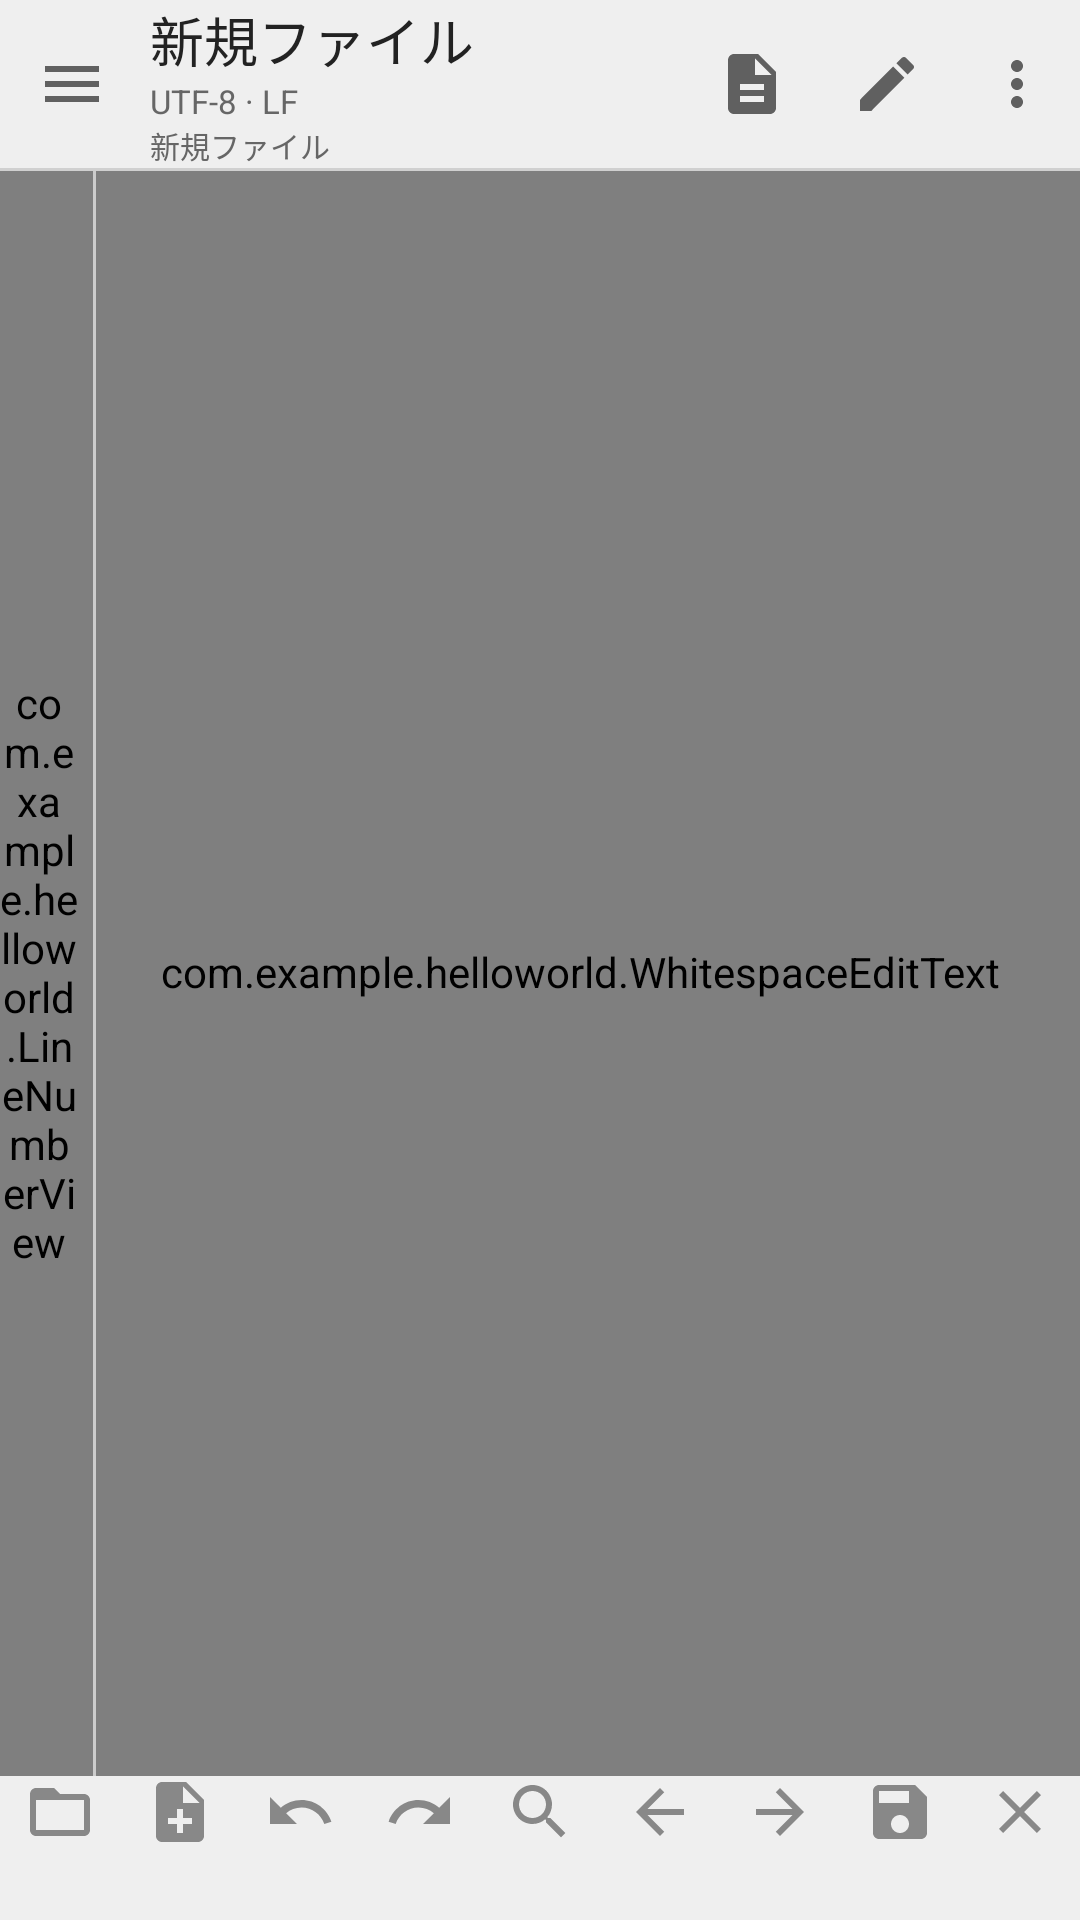

Write the Android layout XML for this screen, with the resource values it uses.
<!-- AndroidManifest.xml: application theme Theme.HelloWorld -->
<!-- res/layout/activity_main.xml -->
<?xml version="1.0" encoding="utf-8"?>
<LinearLayout xmlns:android="http://schemas.android.com/apk/res/android"
    xmlns:app="http://schemas.android.com/apk/res-auto"
    android:id="@+id/mainContent"
    android:focusable="true"
    android:focusableInTouchMode="true"
    android:layout_width="match_parent"
    android:layout_height="match_parent"
    android:orientation="vertical"
    android:background="#EFEFEF">

    <LinearLayout
        android:layout_width="match_parent"
        android:layout_height="56dp"
        android:gravity="center_vertical"
        android:orientation="horizontal"
        android:background="#EFEFEF">

        <ImageView android:id="@+id/menuButton" android:layout_width="48dp" android:layout_height="match_parent" android:scaleType="center" android:src="@drawable/ic_menu" app:tint="#606060" android:contentDescription="@string/menu_label" />
        <LinearLayout android:layout_width="0dp" android:layout_height="match_parent" android:layout_weight="1" android:gravity="center_vertical" android:paddingStart="2dp" android:orientation="vertical">
            <TextView android:id="@+id/fileTitle" android:layout_width="match_parent" android:layout_height="wrap_content" android:singleLine="true" android:ellipsize="middle" android:text="@string/untitled_file" android:textSize="18sp" android:textColor="#222222" />
             <TextView android:id="@+id/fileInfo" android:layout_width="match_parent" android:layout_height="wrap_content" android:singleLine="true" android:text="UTF-8 · LF" android:textSize="11sp" android:textColor="#666666" />
             <TextView android:id="@+id/filePath" android:layout_width="match_parent" android:layout_height="wrap_content" android:singleLine="true" android:ellipsize="middle" android:text="@string/new_file" android:textSize="10sp" android:textColor="#666666" />
        </LinearLayout>
        <ImageView android:id="@+id/openTop" android:layout_width="45dp" android:layout_height="match_parent" android:scaleType="center" android:src="@drawable/ic_description" app:tint="#606060" android:contentDescription="@string/file_label" />
        <ImageView android:id="@+id/editTop" android:layout_width="45dp" android:layout_height="match_parent" android:scaleType="center" android:src="@drawable/ic_edit" app:tint="#606060" android:contentDescription="@string/markdown_edit" />
        <ImageView android:id="@+id/moreTop" android:layout_width="42dp" android:layout_height="match_parent" android:scaleType="center" android:src="@drawable/ic_more_vert" app:tint="#606060" android:contentDescription="@string/more_label" />
    </LinearLayout>

    <LinearLayout android:id="@+id/searchNoticeCard" android:layout_width="match_parent" android:layout_height="wrap_content" android:orientation="horizontal" android:gravity="center_vertical" android:visibility="gone" android:background="#E5EEE5">
        <TextView android:id="@+id/searchNotice" android:layout_width="0dp" android:layout_height="wrap_content" android:layout_weight="1" android:padding="12dp" android:textColor="#333333" android:textSize="14sp" android:accessibilityLiveRegion="polite" />
        <TextView android:id="@+id/reconnectFile" android:layout_width="wrap_content" android:layout_height="48dp" android:paddingStart="12dp" android:paddingEnd="12dp" android:gravity="center" android:visibility="gone" android:text="@string/action_reselect" android:textColor="#388E3C" android:textSize="14sp" android:background="?android:attr/selectableItemBackground" android:focusable="true" />
        <ImageView android:id="@+id/closeSearchNotice" android:layout_width="48dp" android:layout_height="48dp" android:scaleType="center" android:src="@drawable/ic_close" app:tint="#555555" android:background="?android:attr/selectableItemBackgroundBorderless" android:focusable="true" android:contentDescription="@string/close_notice" />
    </LinearLayout>
    <LinearLayout android:id="@+id/markdownTabs" android:visibility="gone" android:layout_width="match_parent" android:layout_height="48dp" android:orientation="horizontal">
        <TextView android:id="@+id/markdownEdit" android:layout_width="0dp" android:layout_height="match_parent" android:layout_weight="1" android:gravity="center" android:text="@string/markdown_edit" android:textSize="14sp" android:textColor="#242424" android:focusable="true" android:background="?android:attr/selectableItemBackground" />
        <TextView android:id="@+id/markdownPreview" android:layout_width="0dp" android:layout_height="match_parent" android:layout_weight="1" android:gravity="center" android:text="@string/markdown_preview" android:textSize="14sp" android:textColor="#242424" android:focusable="true" android:background="?android:attr/selectableItemBackground" />
    </LinearLayout>
    <FrameLayout android:layout_width="match_parent" android:layout_height="0dp" android:layout_weight="1" android:background="#EFEFEF">
        <LinearLayout android:id="@+id/editorPane" android:layout_width="match_parent" android:layout_height="match_parent" android:orientation="horizontal">
            <com.example.helloworld.LineNumberView android:id="@+id/lineNumbers" android:layout_width="31dp" android:layout_height="match_parent" android:paddingEnd="5dp" android:gravity="top|end" android:text="1" android:textSize="16sp" android:lineSpacingExtra="2dp" android:textColor="#888888" android:background="#E9E9E9" android:includeFontPadding="false" />
            <View android:layout_width="1dp" android:layout_height="match_parent" android:background="#CCCCCC" />
            <com.example.helloworld.WhitespaceEditText android:id="@+id/editor" android:saveEnabled="false" android:layout_width="0dp" android:layout_height="match_parent" android:layout_weight="1" android:gravity="top|start" android:padding="0dp" android:paddingStart="3dp" android:paddingEnd="8dp" android:background="@android:color/transparent" android:textColor="#242424" android:textSize="16sp" android:lineSpacingExtra="2dp" android:includeFontPadding="false" android:inputType="textMultiLine|textNoSuggestions" android:scrollbars="vertical" android:overScrollMode="ifContentScrolls" android:hint="" />
        </LinearLayout>
        <FrameLayout android:id="@+id/markdownHost" android:layout_width="match_parent" android:layout_height="match_parent" android:visibility="gone" />
        <View android:layout_width="match_parent" android:layout_height="1dp" android:background="#D0D0D0" />
    </FrameLayout>

    <HorizontalScrollView android:id="@+id/toolBar" android:layout_width="match_parent" android:layout_height="48dp" android:fillViewport="true" android:scrollbars="none" android:background="#EFEFEF">
        <LinearLayout android:layout_width="match_parent" android:layout_height="match_parent" android:gravity="center_vertical" android:orientation="horizontal">
            <TextView android:id="@+id/toolOpen" style="@style/ToolItem" android:drawableTop="@drawable/ic_folder_open" android:contentDescription="@string/action_open" />
            <TextView android:id="@+id/toolNew" style="@style/ToolItem" android:drawableTop="@drawable/ic_note_add" android:contentDescription="@string/action_new" />
            <TextView android:id="@+id/toolUndo" style="@style/ToolItem" android:drawableTop="@drawable/ic_undo" android:contentDescription="@string/action_undo" />
            <TextView android:id="@+id/toolRedo" style="@style/ToolItem" android:drawableTop="@drawable/ic_redo" android:contentDescription="@string/action_redo" />
            <TextView android:id="@+id/toolSearch" style="@style/ToolItem" android:drawableTop="@drawable/ic_search" android:contentDescription="@string/search_title" />
            <TextView android:id="@+id/toolPrevious" style="@style/ToolItem" android:drawableTop="@drawable/ic_arrow_back" android:contentDescription="@string/action_previous" />
            <TextView android:id="@+id/toolNext" style="@style/ToolItem" android:drawableTop="@drawable/ic_arrow_forward" android:contentDescription="@string/action_next" />
            <TextView android:id="@+id/toolSave" style="@style/ToolItem" android:drawableTop="@drawable/ic_save" android:contentDescription="@string/action_save" />
            <TextView android:id="@+id/toolClose" style="@style/ToolItem" android:drawableTop="@drawable/ic_close" android:contentDescription="@string/clear_text_title" />
        </LinearLayout>
    </HorizontalScrollView>
</LinearLayout>
<!-- resources referenced by this layout -->
<resources>
  <!-- drawable ic_arrow_back (drawable) -->
  <vector xmlns:android="http://schemas.android.com/apk/res/android"
      android:width="24dp" android:height="24dp" android:viewportWidth="24" android:viewportHeight="24">
      <path android:fillColor="#888888" android:pathData="M20 11H7.83l5.59-5.59L12 4l-8 8 8 8 1.41-1.41L7.83 13H20v-2z" />
  </vector>
  <!-- drawable ic_arrow_forward (drawable) -->
  <vector xmlns:android="http://schemas.android.com/apk/res/android"
      android:width="24dp" android:height="24dp" android:viewportWidth="24" android:viewportHeight="24">
      <path android:fillColor="#888888" android:pathData="M12 4l-1.41 1.41L16.17 11H4v2h12.17l-5.58 5.59L12 20l8-8z" />
  </vector>
  <!-- drawable ic_close (drawable) -->
  <vector xmlns:android="http://schemas.android.com/apk/res/android"
      android:width="24dp" android:height="24dp" android:viewportWidth="24" android:viewportHeight="24">
      <path android:fillColor="#888888" android:pathData="M19 6.41L17.59 5 12 10.59 6.41 5 5 6.41 10.59 12 5 17.59 6.41 19 12 13.41 17.59 19 19 17.59 13.41 12z" />
  </vector>
  <!-- drawable ic_description (drawable) -->
  <vector xmlns:android="http://schemas.android.com/apk/res/android"
      android:width="24dp" android:height="24dp" android:viewportWidth="24" android:viewportHeight="24">
      <path android:fillColor="#888888" android:pathData="M14 2H6c-1.1 0-1.99.9-1.99 2L4 20c0 1.1.89 2 1.99 2H18c1.1 0 2-.9 2-2V8l-6-6zm2 16H8v-2h8v2zm0-4H8v-2h8v2zm-3-5V3.5L18.5 9H13z" />
  </vector>
  <!-- drawable ic_folder_open (drawable) -->
  <vector xmlns:android="http://schemas.android.com/apk/res/android"
      android:width="24dp" android:height="24dp" android:viewportWidth="24" android:viewportHeight="24">
      <path android:fillColor="#888888" android:pathData="M20 6h-8l-2-2H4c-1.1 0-1.99.9-1.99 2L2 18c0 1.1.9 2 2 2h16c1.1 0 2-.9 2-2V8c0-1.1-.9-2-2-2zm0 12H4V8h16v10z" />
  </vector>
  <!-- drawable ic_menu (drawable) -->
  <vector xmlns:android="http://schemas.android.com/apk/res/android"
      android:width="24dp" android:height="24dp" android:viewportWidth="24" android:viewportHeight="24">
      <path android:fillColor="#888888" android:pathData="M3 18h18v-2H3v2zm0-5h18v-2H3v2zm0-7v2h18V6H3z" />
  </vector>
  <!-- drawable ic_note_add (drawable) -->
  <vector xmlns:android="http://schemas.android.com/apk/res/android"
      android:width="24dp" android:height="24dp" android:viewportWidth="24" android:viewportHeight="24">
      <path android:fillColor="#888888" android:pathData="M14 2H6c-1.1 0-1.99.9-1.99 2L4 20c0 1.1.89 2 1.99 2H18c1.1 0 2-.9 2-2V8l-6-6zm2 14h-3v3h-2v-3H8v-2h3v-3h2v3h3v2zm-3-7V3.5L18.5 9H13z" />
  </vector>
  <string name="action_new">新規作成</string>
  <string name="action_next">次へ</string>
  <string name="action_open">開く</string>
  <string name="action_previous">前へ</string>
  <string name="action_redo">やり直す</string>
  <string name="action_reselect">再選択</string>
  <string name="action_save">保存</string>
  <string name="action_undo">元に戻す</string>
  <string name="clear_text_title">テキストをクリア</string>
  <string name="close_notice">検索結果を閉じる</string>
  <string name="file_label">ファイル</string>
  <string name="markdown_edit">編集</string>
  <string name="markdown_preview">Markdownプレビュー</string>
  <string name="menu_label">メニュー</string>
  <string name="more_label">その他</string>
  <string name="new_file">新規ファイル</string>
  <string name="search_title">検索</string>
  <string name="untitled_file">新規ファイル</string>
  <style name="Theme.HelloWorld" parent="Theme.AppCompat.Light.NoActionBar">
          <item name="colorAccent">#43A047</item>
          <item name="android:statusBarColor">#909090</item>
          <item name="android:navigationBarColor">#EDEDED</item>
          <item name="android:windowLightStatusBar">false</item>
          <item name="android:windowActionModeOverlay">true</item>
      </style>
</resources>
